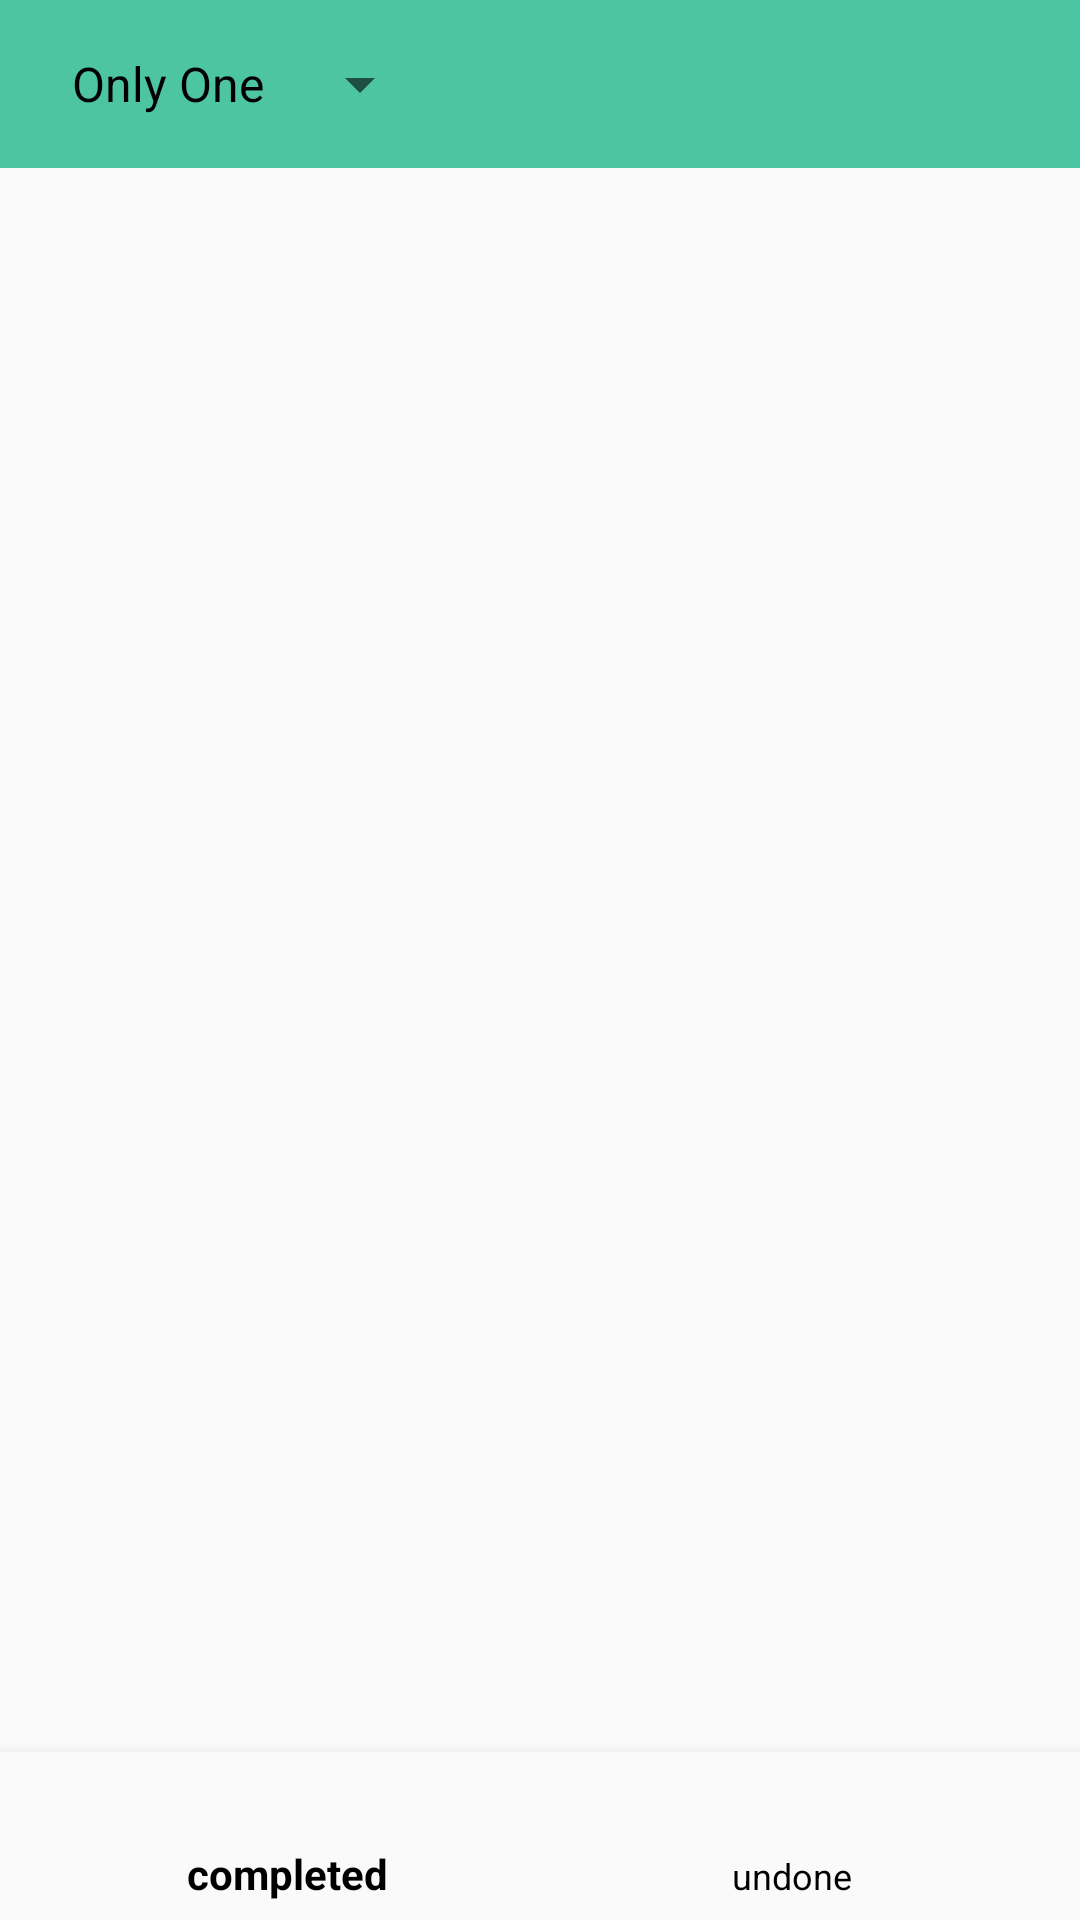

Here is an Android app screen rendered from its layout file. Give the layout XML and the strings, colors and styles it references.
<!-- AndroidManifest.xml: application theme ThemeTitleTheme -->
<!-- res/layout/content_main.xml -->
<?xml version="1.0" encoding="utf-8"?>
<android.support.constraint.ConstraintLayout xmlns:android="http://schemas.android.com/apk/res/android"
    android:layout_width="match_parent"
    android:layout_height="match_parent"
    xmlns:app="http://schemas.android.com/apk/res-auto">

    <android.support.design.widget.AppBarLayout
        android:layout_width="match_parent"
        android:layout_height="wrap_content">

        <android.support.v7.widget.Toolbar
            android:id="@+id/toolbar"
            android:layout_width="match_parent"
            android:layout_height="?attr/actionBarSize">

            
            <android.support.v7.widget.AppCompatSpinner
                android:id="@+id/spinner"
                android:layout_width="wrap_content"
                android:layout_height="match_parent"
                android:entries="@array/type"
                android:overlapAnchor="false" />

        </android.support.v7.widget.Toolbar>

    </android.support.design.widget.AppBarLayout>

    <LinearLayout
        android:layout_width="match_parent"
        android:layout_height="match_parent"
        android:orientation="vertical">

        <FrameLayout
            android:id="@+id/frame_content"
            android:layout_width="match_parent"
            android:layout_height="0dp"
            android:layout_weight="1" >

            <android.support.design.widget.BottomNavigationView
                android:id="@+id/navigation"
                android:layout_width="match_parent"
                android:layout_height="?attr/actionBarSize"
                android:layout_gravity="bottom"
                android:background="?android:attr/windowBackground"
                app:menu="@menu/navigation"
                >

            </android.support.design.widget.BottomNavigationView>

        </FrameLayout>

    </LinearLayout>


</android.support.constraint.ConstraintLayout>
<!-- resources referenced by this layout -->
<resources>
  <string-array name="type">
          <item>  Only  One </item>
          <item>  工作  </item>
          <item>  学习  </item>
          <item>  生活  </item>
      </string-array>
  <style name="ThemeTitleTheme" parent="@style/Theme.AppCompat.Light.NoActionBar">
          
          <item name="colorAccent">@color/theme</item>
          <item name="colorPrimaryDark">@color/theme</item>
          <item name="colorPrimary">@color/theme</item>
          <item name="android:background">@color/transparent</item>
          <item name="android:textColor">@android:color/black</item>
          
          
          <item name="android:itemBackground">@android:color/white</item>
          <item name="android:windowIsTranslucent">true</item>
          <item name="android:windowDisablePreview">true</item>
          <item name="windowActionBar">false</item>
          <item name="windowNoTitle">true</item>
      </style>
  <color name="theme">#4DC5A0</color>
  <color name="transparent">#00000000</color>
</resources>
